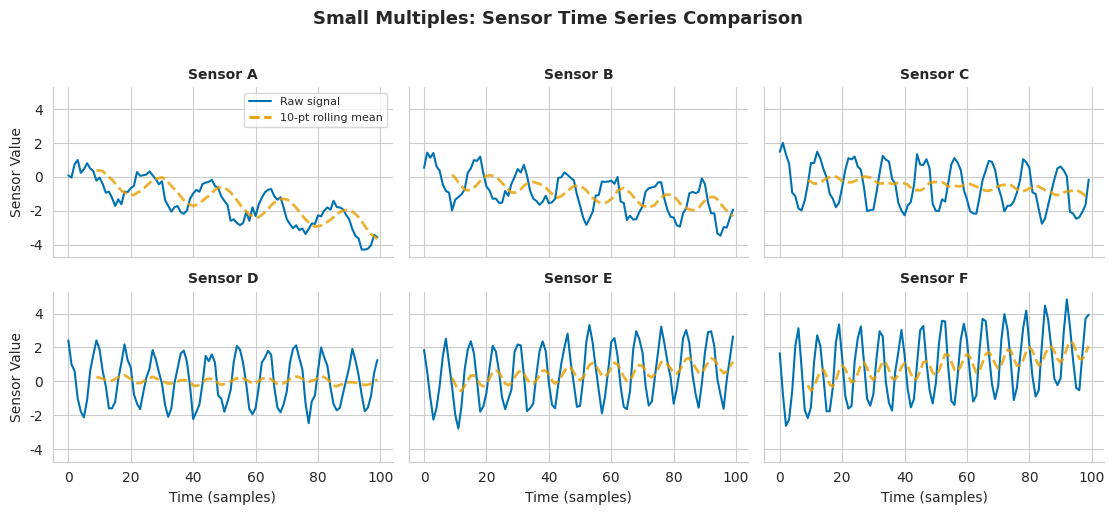

Python code for this plot:
#!/usr/bin/env python3
"""
═══════════════════════════════════════════════════════════════════════════════
SOLUTION: Medium Exercise 2 — Small Multiples Time Series
═══════════════════════════════════════════════════════════════════════════════

This solution demonstrates Tufte's small multiples principle using seaborn
FacetGrid for comparative time series visualisation.

LICENCE
───────
© 2025 Antonio Clim. All rights reserved.
See README.md for full licence terms.
═══════════════════════════════════════════════════════════════════════════════
"""

from __future__ import annotations

import logging
from pathlib import Path
from typing import TYPE_CHECKING

import matplotlib.pyplot as plt
import numpy as np
import pandas as pd
import seaborn as sns

if TYPE_CHECKING:
    from matplotlib.figure import Figure
    from seaborn import FacetGrid

logging.basicConfig(level=logging.INFO, format="%(levelname)s: %(message)s")
logger = logging.getLogger(__name__)


# Wong colourblind-safe palette
WONG_COLOURS = ["#0072B2", "#E69F00", "#009E73", "#CC79A7", "#56B4E9", "#D55E00"]


# ═══════════════════════════════════════════════════════════════════════════════
# SOLUTION IMPLEMENTATION
# ═══════════════════════════════════════════════════════════════════════════════


def generate_time_series_data(
    n_series: int = 6,
    n_points: int = 100,
    seed: int = 42,
) -> pd.DataFrame:
    """
    Generate multiple time series with different patterns.

    Parameters
    ----------
    n_series : int
        Number of distinct time series to generate.
    n_points : int
        Number of time points per series.
    seed : int
        Random seed for reproducibility.

    Returns
    -------
    pd.DataFrame
        Long-format DataFrame with columns: time, value, series.
    """
    rng = np.random.default_rng(seed)

    series_names = [f"Sensor {chr(65 + i)}" for i in range(n_series)]
    time = np.arange(n_points)

    records = []
    for i, name in enumerate(series_names):
        # Different patterns for each series
        base_freq = 0.05 + i * 0.02
        amplitude = 1.0 + i * 0.3
        phase = i * np.pi / 6
        trend = (i - n_series / 2) * 0.01

        # Generate signal: sinusoidal + trend + noise
        signal = (
            amplitude * np.sin(2 * np.pi * base_freq * time + phase)
            + trend * time
            + rng.normal(0, 0.3, n_points)
        )

        for t, v in zip(time, signal):
            records.append({"time": t, "value": v, "series": name})

    return pd.DataFrame(records)


def create_small_multiples(
    df: pd.DataFrame,
    output_path: Path | None = None,
) -> FacetGrid:
    """
    Create small multiples visualisation using FacetGrid.

    Tufte's small multiples principles:
    - Same scale across all panels for comparison
    - Minimal redundancy (shared axes)
    - High data density
    - Direct labelling

    Parameters
    ----------
    df : pd.DataFrame
        Long-format DataFrame with time, value, series columns.
    output_path : Path or None
        If provided, save the figure to this path.

    Returns
    -------
    FacetGrid
        Seaborn FacetGrid object.
    """
    # Set up the style
    sns.set_style("whitegrid")

    # Create FacetGrid with 2 rows x 3 columns
    g = sns.FacetGrid(
        df,
        col="series",
        col_wrap=3,
        height=2.5,
        aspect=1.5,
        sharex=True,
        sharey=True,
    )

    # Map line plots to each facet
    g.map_dataframe(
        sns.lineplot,
        x="time",
        y="value",
        color=WONG_COLOURS[0],
        linewidth=1.5,
    )

    # Add rolling mean to each panel
    def add_rolling_mean(data: pd.DataFrame, **kwargs) -> None:
        """Add rolling mean line to each facet."""
        rolling = data.sort_values("time")["value"].rolling(window=10).mean()
        plt.plot(
            data.sort_values("time")["time"],
            rolling,
            color=WONG_COLOURS[1],
            linewidth=2,
            linestyle="--",
            alpha=0.8,
        )

    g.map_dataframe(add_rolling_mean)

    # Configure titles and labels
    g.set_titles(col_template="{col_name}", fontsize=11, fontweight="bold")
    g.set_axis_labels("Time (samples)", "Sensor Value", fontsize=10)

    # Add overall title
    g.figure.suptitle(
        "Small Multiples: Sensor Time Series Comparison",
        fontsize=13,
        fontweight="bold",
        y=1.02,
    )

    # Add legend to first panel
    handles = [
        plt.Line2D([0], [0], color=WONG_COLOURS[0], linewidth=1.5, label="Raw signal"),
        plt.Line2D(
            [0], [0], color=WONG_COLOURS[1], linewidth=2, linestyle="--",
            label="10-pt rolling mean",
        ),
    ]
    g.axes[0].legend(handles=handles, loc="upper right", fontsize=8)

    # Adjust spacing
    g.tight_layout()

    # Save if output path provided
    if output_path is not None:
        output_path = Path(output_path)
        output_path.parent.mkdir(parents=True, exist_ok=True)
        g.savefig(output_path, dpi=300, bbox_inches="tight")
        logger.info("Figure saved to %s", output_path)

    return g


def test_solution() -> None:
    """Test the solution implementation."""
    logger.info("Testing small multiples visualisation...")

    # Test 1: Data generation
    df = generate_time_series_data(n_series=6, n_points=50, seed=42)
    assert len(df) == 6 * 50
    assert set(df.columns) == {"time", "value", "series"}
    assert df["series"].nunique() == 6
    logger.info("✓ Data generation test passed")

    # Test 2: FacetGrid creation
    g = create_small_multiples(df)
    assert g is not None
    assert len(g.axes) == 6  # 6 panels
    plt.close("all")
    logger.info("✓ FacetGrid creation test passed")

    # Test 3: Shared axes (Tufte principle)
    g = create_small_multiples(df)
    # All panels should have same y-limits
    y_limits = [ax.get_ylim() for ax in g.axes.flat]
    assert all(yl == y_limits[0] for yl in y_limits)
    plt.close("all")
    logger.info("✓ Shared axes test passed")

    logger.info("All tests passed!")


# ═══════════════════════════════════════════════════════════════════════════════
# MAIN ENTRY POINT
# ═══════════════════════════════════════════════════════════════════════════════


def main() -> None:
    """Main entry point demonstrating the complete solution."""
    import argparse

    parser = argparse.ArgumentParser(description="Small multiples time series")
    parser.add_argument("--test", action="store_true", help="Run tests")
    parser.add_argument("--output", type=Path, default=None, help="Output path")
    parser.add_argument("-v", "--verbose", action="store_true")
    args = parser.parse_args()

    if args.verbose:
        logging.getLogger().setLevel(logging.DEBUG)

    if args.test:
        test_solution()
        return

    # Generate data
    df = generate_time_series_data(n_series=6, n_points=100, seed=42)
    logger.info("Generated %d data points across %d series", len(df), 6)

    # Create visualisation
    g = create_small_multiples(df, output_path=args.output)

    if args.output is None:
        plt.show()


if __name__ == "__main__":
    main()
